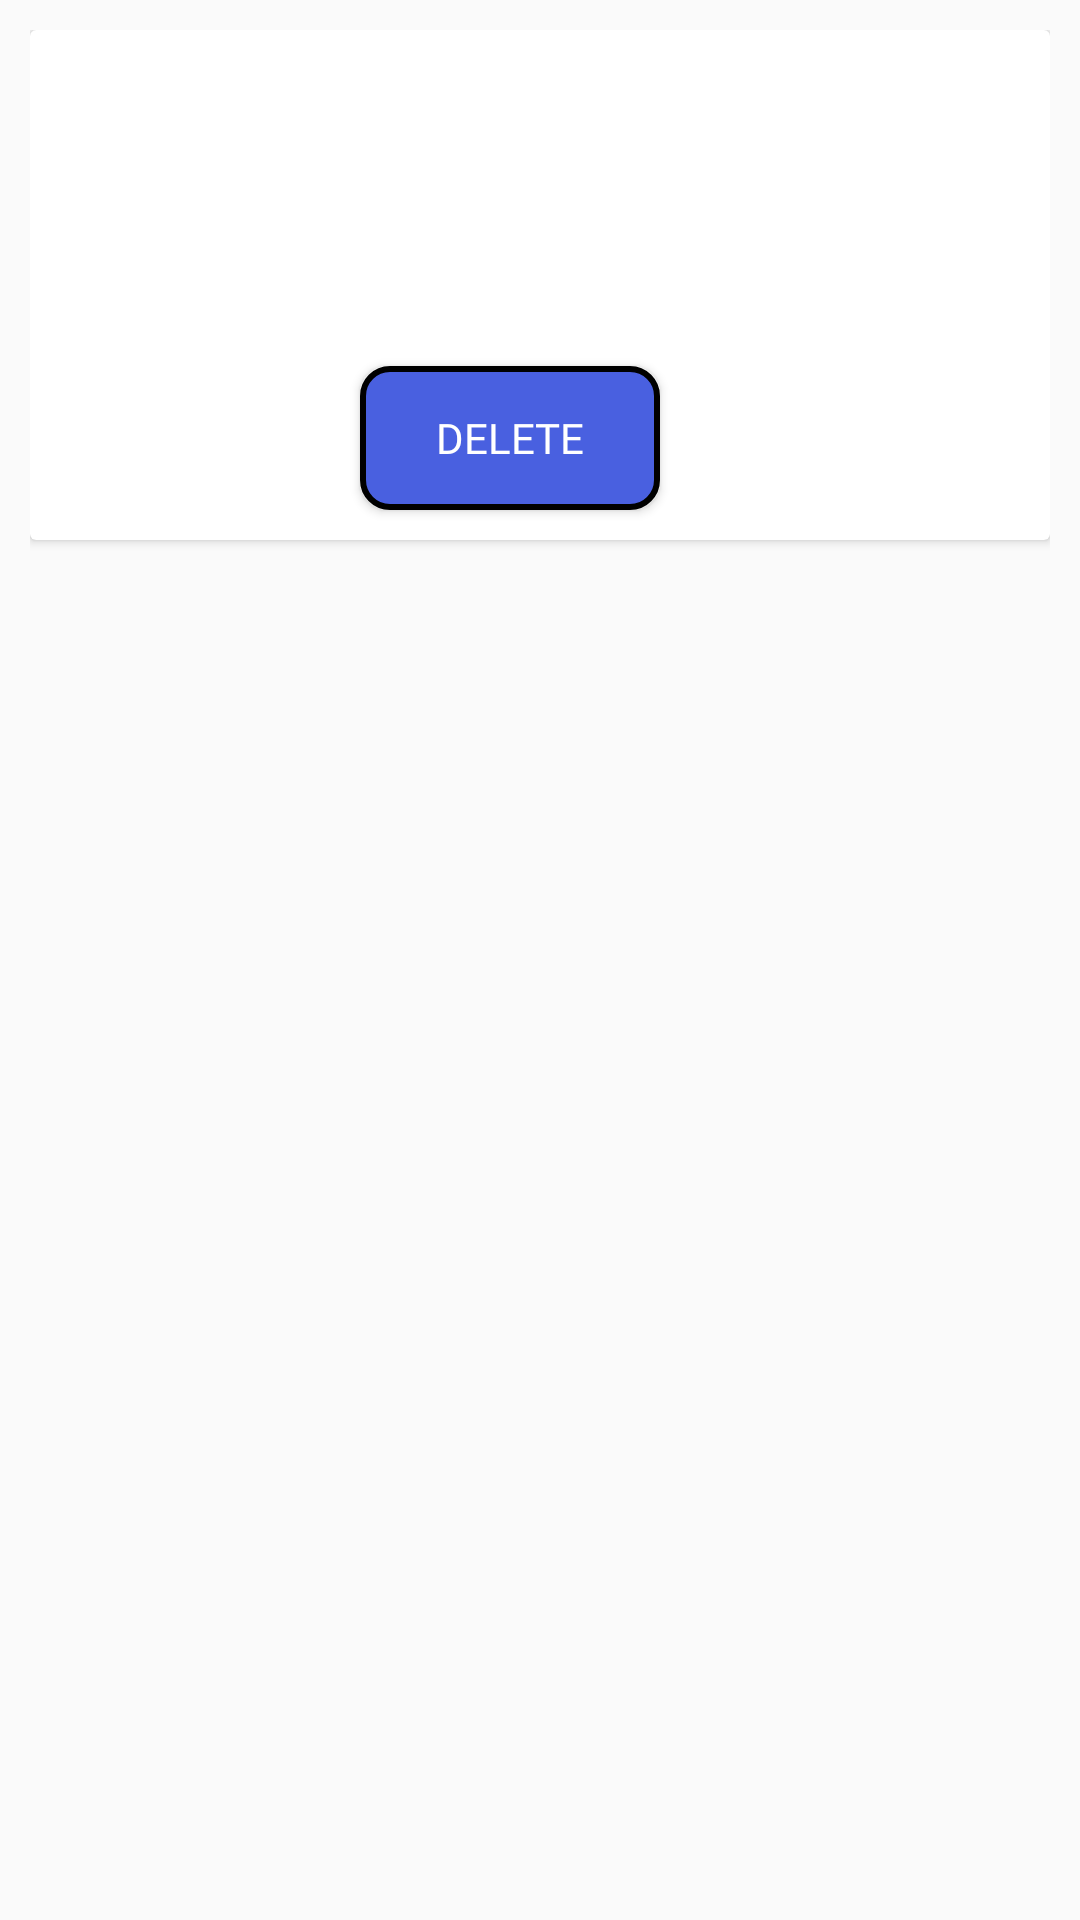

This screen was rendered from an Android layout file. Write that file and the resources it references.
<!-- AndroidManifest.xml: application theme AppTheme -->
<!-- res/layout/address_list_recycler_view.xml -->
<?xml version="1.0" encoding="utf-8"?>
<RelativeLayout xmlns:android="http://schemas.android.com/apk/res/android"
    android:layout_width="match_parent"
    android:layout_height="wrap_content"
    android:layout_marginBottom="20dp"
    android:padding="10dp">

    <androidx.cardview.widget.CardView
        android:layout_width="match_parent"
        android:layout_height="wrap_content">

        <LinearLayout
            android:layout_width="match_parent"
            android:layout_height="wrap_content"
            android:orientation="horizontal">

            <TextView
                android:id="@+id/name"
                android:layout_width="wrap_content"
                android:layout_height="wrap_content"
                android:fontFamily="@font/googlesansmedium"
                android:textSize="18sp"
                android:textStyle="bold" />

            <TextView
                android:id="@+id/phone_number"
                android:layout_width="wrap_content"
                android:layout_height="wrap_content"
                android:layout_marginStart="60dp"
                android:fontFamily="@font/googlesansregular"
                android:textSize="18sp"
                android:textStyle="bold" />

        </LinearLayout>

        <LinearLayout
            android:layout_width="match_parent"
            android:layout_height="wrap_content"
            android:orientation="vertical">

            <TextView
                android:id="@+id/address"
                android:layout_width="match_parent"
                android:layout_height="62dp"
                android:layout_marginStart="20dp"
                android:layout_marginTop="40dp"
                android:layout_marginEnd="20dp"
                android:fontFamily="@font/googlesansregular"
                android:textSize="14sp" />

            <Button
                android:id="@+id/delete_btn"
                android:layout_width="100dp"
                android:layout_height="wrap_content"
                android:layout_gravity="center"
                android:layout_marginTop="10dp"
                android:layout_marginEnd="10dp"
                android:layout_marginBottom="10dp"
                android:background="@drawable/custom_btn2"
                android:fontFamily="@font/googlesansmedium"
                android:text="@string/delete"
                android:textColor="#fff" />

        </LinearLayout>

    </androidx.cardview.widget.CardView>

</RelativeLayout>
<!-- resources referenced by this layout -->
<resources>
  <!-- drawable custom_btn2 (drawable) -->
  <?xml version="1.0" encoding="utf-8"?>
  <shape android:shape="rectangle"
      xmlns:android="http://schemas.android.com/apk/res/android">
  
      <solid android:color="@color/mainColor"/>
      <corners android:radius="9dp"/>
  
      <stroke android:color="#000"
          android:width="2dp"/>
  
  </shape>
  <string name="delete">Delete</string>
  <style name="AppTheme" parent="Theme.AppCompat.Light.NoActionBar">
          
          <item name="colorPrimary">@color/colorPrimary</item>
          <item name="colorPrimaryDark">#0640e0</item>
          <item name="colorAccent">@color/colorAccent</item>
          <item name="colorControlNormal">#000000</item>
      </style>
  <color name="mainColor">#4960E0</color>
  <color name="colorPrimary">#6200EE</color>
  <color name="colorAccent">#03DAC5</color>
</resources>
